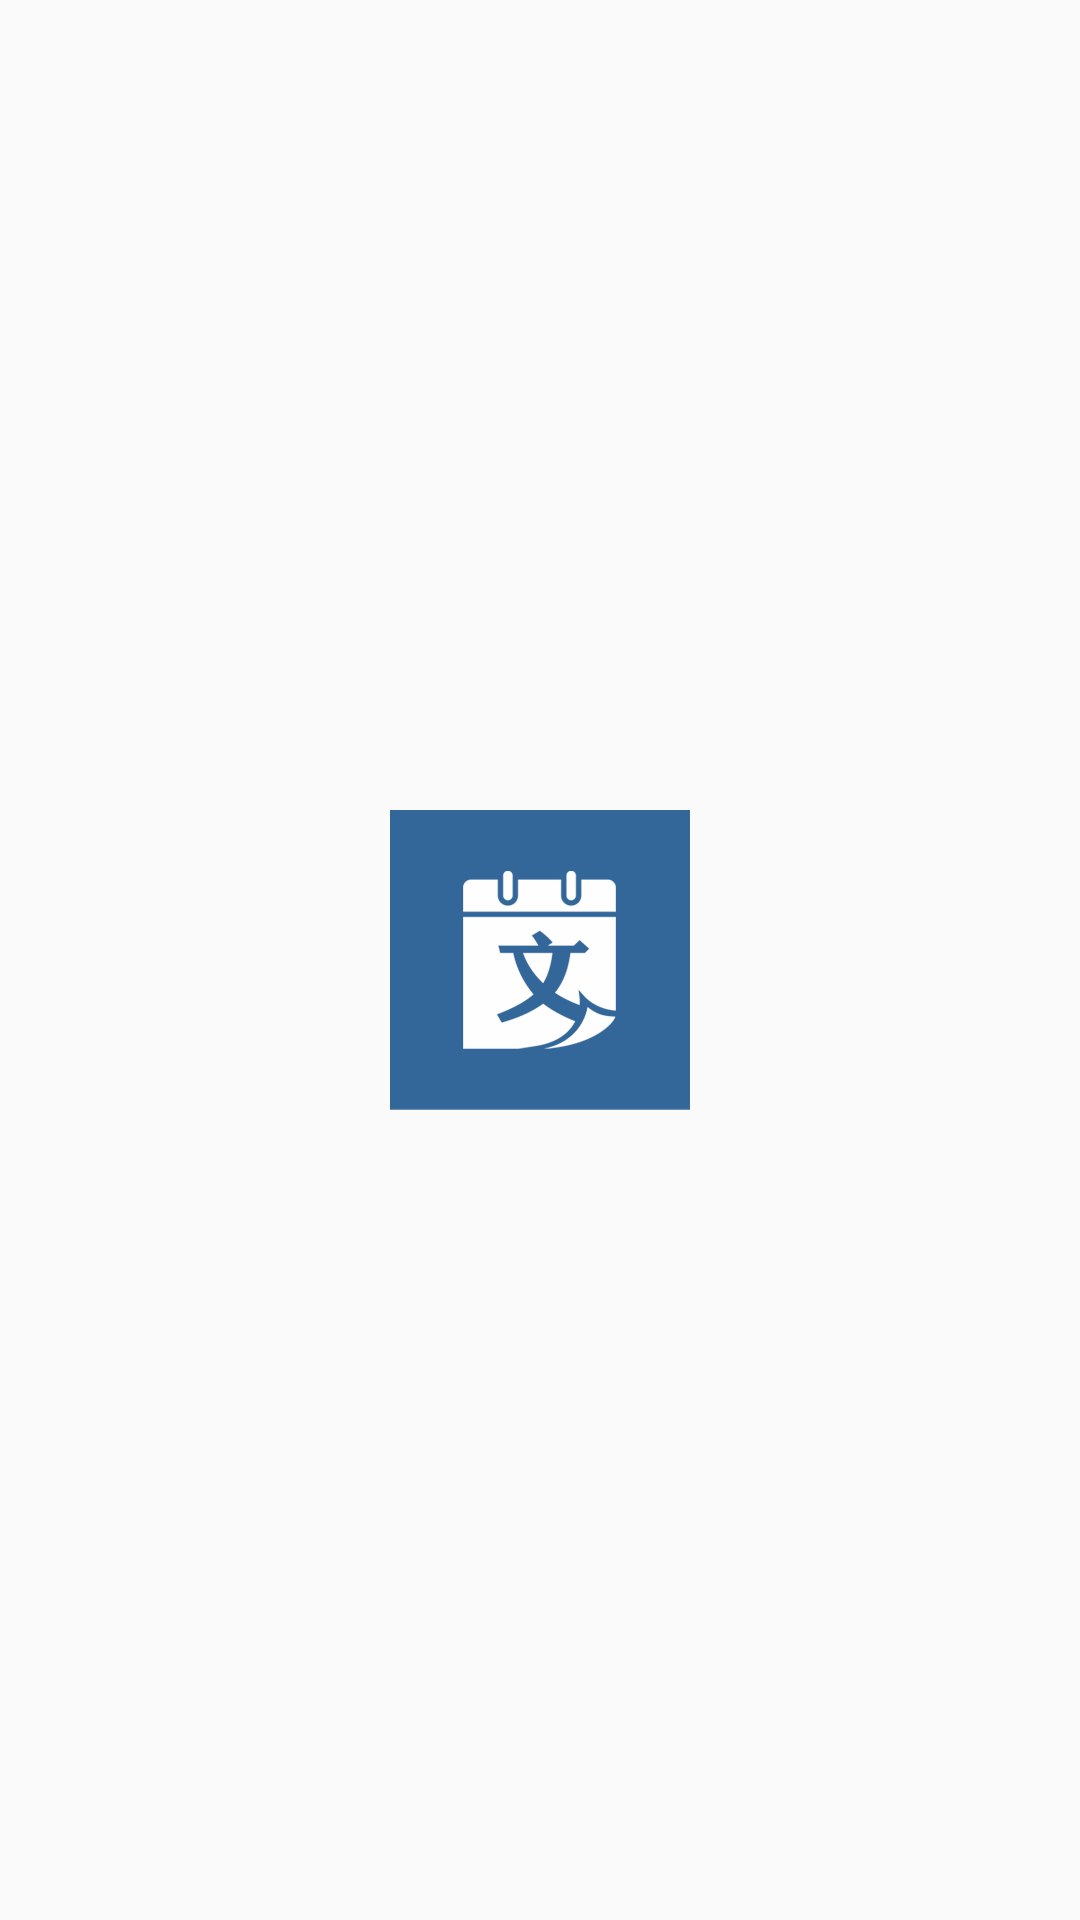

Write the Android layout XML for this screen, with the resource values it uses.
<!-- AndroidManifest.xml: application theme Theme.Design.Light.NoActionBar -->
<!-- res/layout/activity_launch.xml -->
<?xml version="1.0" encoding="utf-8"?>

<LinearLayout xmlns:android="http://schemas.android.com/apk/res/android"
    xmlns:app="http://schemas.android.com/apk/res-auto"
    xmlns:tools="http://schemas.android.com/tools"
    android:layout_width="match_parent"
    android:layout_height="match_parent"
    tools:context=".launchactivity.launchActivity"
    android:orientation="vertical"
    >
<LinearLayout
    android:layout_width="wrap_content"
    android:layout_height="match_parent"
    android:orientation="horizontal"
    android:layout_gravity="center_horizontal"
    >

    <ImageView
        android:layout_width="100dp"
        android:layout_height="100dp"
        android:layout_gravity="center_vertical"
        android:src="@drawable/icon" />
</LinearLayout>
</LinearLayout>
<!-- resources referenced by this layout -->
<resources>
  <!-- drawable icon: png bitmap (drawable, 7723 bytes) -->
</resources>
